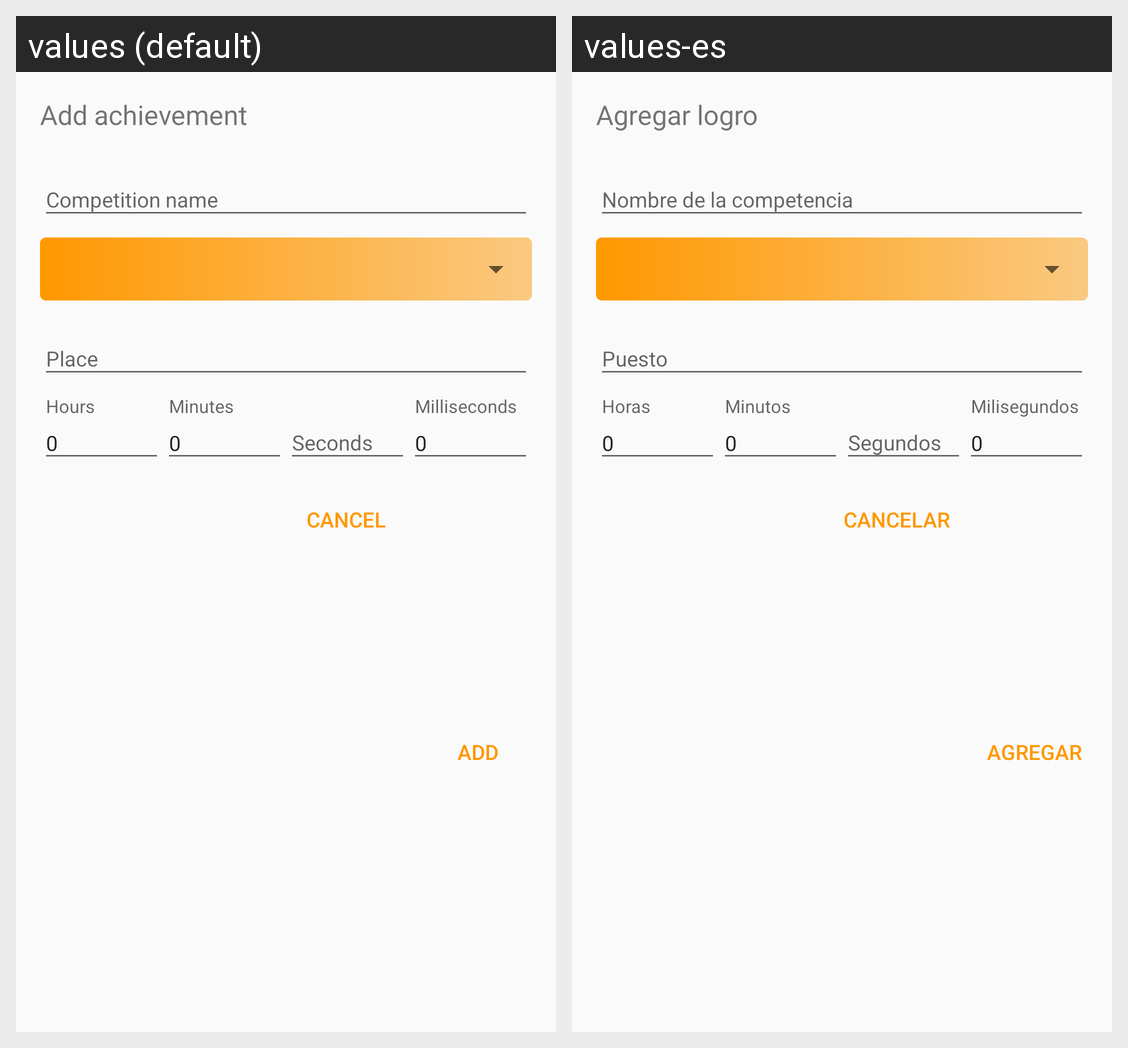

Locale-by-locale string values for the Android screen shown in this grid:
Android screen res/layout/dialog_add_athlete_achievement.xml rendered under 2 locales, left to right: values (default), values-es. Device: Nexus 5 (rendered at 1080×1920; each locale shown at half size, 540×960, under a caption strip naming it); theme AppTheme.
Strings drawn on this screen, with the default value and each locale's value (text and hints the layout hard-codes, and strings that could not be matched under every locale, appear in the picture but are not listed):

add_achievement
  values: Add achievement
  values-es: Agregar logro

add
  values: Add
  values-es: Agregar

cancel
  values: Cancel
  values-es: Cancelar
